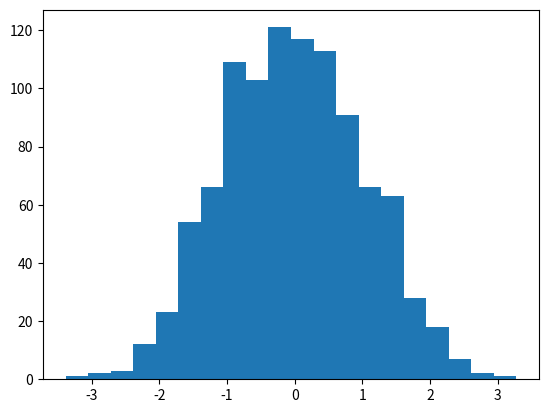

Write the Python code that produced this figure.
'''Implement a pseudo-random number generator that uses the try-and-catch method
     to generate pseudo-random numbers according to an arbitrary probability distribution'''

import random
import matplotlib.pyplot as plt
from scipy.stats import norm


def rand(xMin, xMax) :
    
    return xMin + random.random() * (xMax - xMin)

def rand_TAC(f, xMin, xMax, yMax) :
    
    x = rand(xMin, xMax)
    y = rand(0, yMax)

    while (y > f(x)) :
        x = rand(xMin, xMax)
        y = rand(0, yMax)
    return x


if __name__ == '__main__':

    x =[]

    N=1000
    
    for i in range(N):
        
        x.append(rand_TAC(norm.pdf,-10,10,2))
    
    fig,ax = plt.subplots(1,1)
    ax.hist(x,bins=20)
    plt.show()

